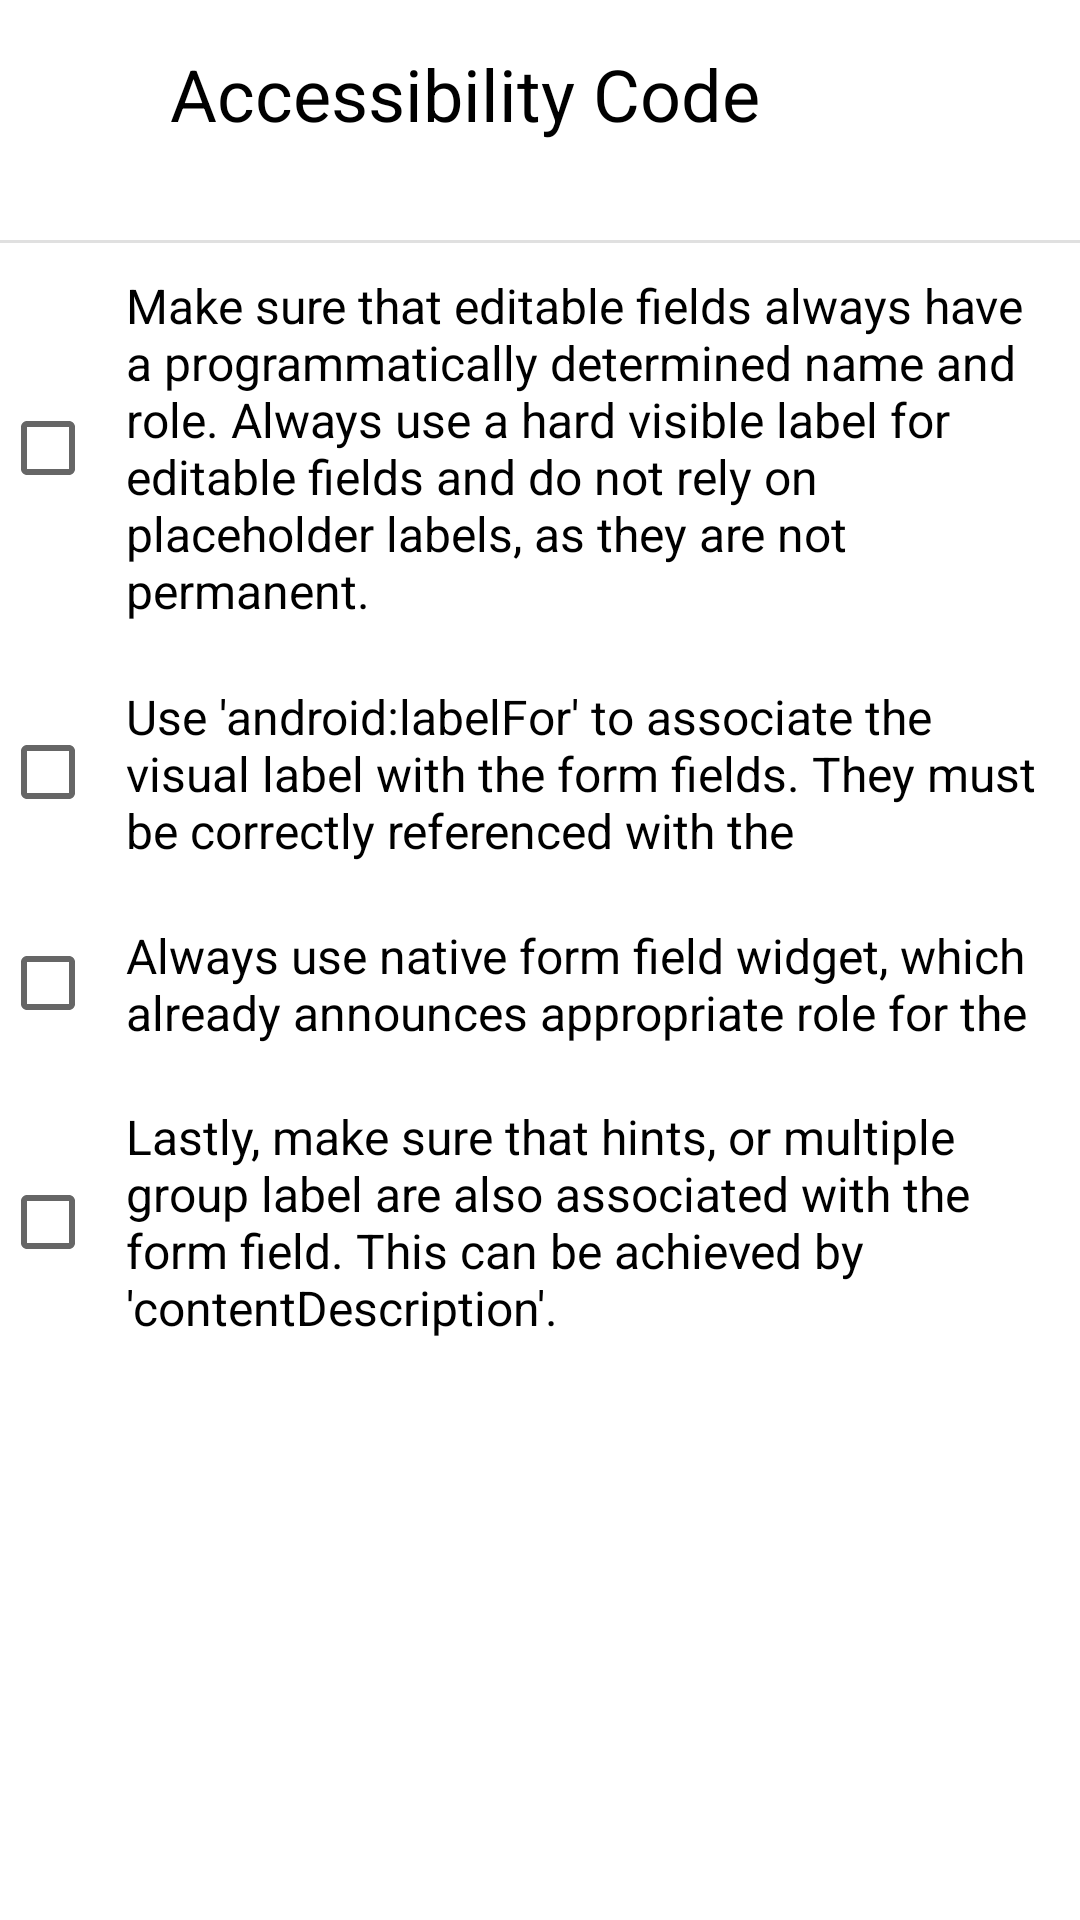

Layout XML and referenced resources for this Android screen:
<!-- AndroidManifest.xml: application theme Theme.Component -->
<!-- res/layout/input_bottom_sheet.xml -->
<?xml version="1.0" encoding="utf-8"?>
<LinearLayout xmlns:android="http://schemas.android.com/apk/res/android"
    xmlns:tools="http://schemas.android.com/tools"
    android:layout_width="match_parent"
    android:layout_height="match_parent"
    android:orientation="vertical">

    <LinearLayout
        android:layout_width="match_parent"
        android:layout_height="wrap_content"
        android:orientation="horizontal"
        android:padding="15dp"
        tools:ignore="UseCompoundDrawables">

        <TextView
            android:layout_width="280dp"
            android:layout_height="50dp"
            android:text="Accessibility Code"
            android:textColor="@color/black"
            android:textAlignment="center"
            android:textSize="24sp"
            android:accessibilityHeading="true"/>

        <ImageView
            android:layout_width="30dp"
            android:layout_height="30dp"
            android:layout_marginStart="10dp"
            android:layout_marginTop="5dp"
            android:contentDescription="Close Dialog"
            android:src="@drawable/baseline_close_24"
            android:id="@+id/close"/>

    </LinearLayout>

    <com.google.android.material.divider.MaterialDivider
        android:layout_width="match_parent"
        android:layout_height="wrap_content"/>

    <ScrollView
        android:layout_width="match_parent"
        android:layout_height="match_parent">

    <LinearLayout
        android:layout_width="wrap_content"
        android:layout_height="match_parent"
        android:orientation="vertical"
        android:id="@+id/code">

        <CheckBox
            android:layout_width="match_parent"
            android:layout_height="wrap_content"
            android:id="@+id/inputCode1"
            android:padding="10dp"
            android:maxLines="7"
            android:textColor="@color/black"
            android:textSize="16sp"
            android:text="Make sure that editable fields always have a programmatically determined name and role. Always use a hard visible label for editable fields and do not rely on placeholder labels, as they are not permanent."/>

        <CheckBox
            android:layout_width="match_parent"
            android:layout_height="wrap_content"
            android:id="@+id/inputCode2"
            android:padding="10dp"
            android:maxLines="3"
            android:textColor="@color/black"
            android:textSize="16sp"
            android:text="Use 'android:labelFor' to associate the visual label with the form fields. They must be correctly referenced with the appropriate 'android:id' for the form field."/>

        <CheckBox
            android:layout_width="match_parent"
            android:layout_height="wrap_content"
            android:id="@+id/inputCode3"
            android:padding="10dp"
            android:maxLines="2"
            android:textColor="@color/black"
            android:textSize="16sp"
            android:text="Always use native form field widget, which already announces appropriate role for the form field."/>


        <CheckBox
            android:layout_width="match_parent"
            android:layout_height="wrap_content"
            android:id="@+id/inputCode4"
            android:padding="10dp"
            android:maxLines="5"
            android:textColor="@color/black"
            android:textSize="16sp"
            android:text="Lastly, make sure that hints, or multiple group label are also associated with the form field. This can be achieved by 'contentDescription'."/>

    </LinearLayout>

    </ScrollView>

</LinearLayout>
<!-- resources referenced by this layout -->
<resources>
  <color name="black">#FF000000</color>
  <style name="Theme.Component" parent="Theme.MaterialComponents.DayNight.DarkActionBar">
          
          <item name="colorPrimary">@color/purple_500</item>
          <item name="colorPrimaryVariant">@color/purple_700</item>
          <item name="colorOnPrimary">@color/white</item>
          
          <item name="colorSecondary">@color/teal_200</item>
          <item name="colorSecondaryVariant">@color/teal_700</item>
          <item name="colorOnSecondary">@color/black</item>
          
          <item name="android:statusBarColor">?attr/colorPrimaryVariant</item>
          
      </style>
  <color name="purple_500">#FF6200EE</color>
  <color name="purple_700">#FF3700B3</color>
  <color name="white">#FFFFFFFF</color>
  <color name="teal_200">#FF03DAC5</color>
  <color name="teal_700">#FF018786</color>
</resources>
